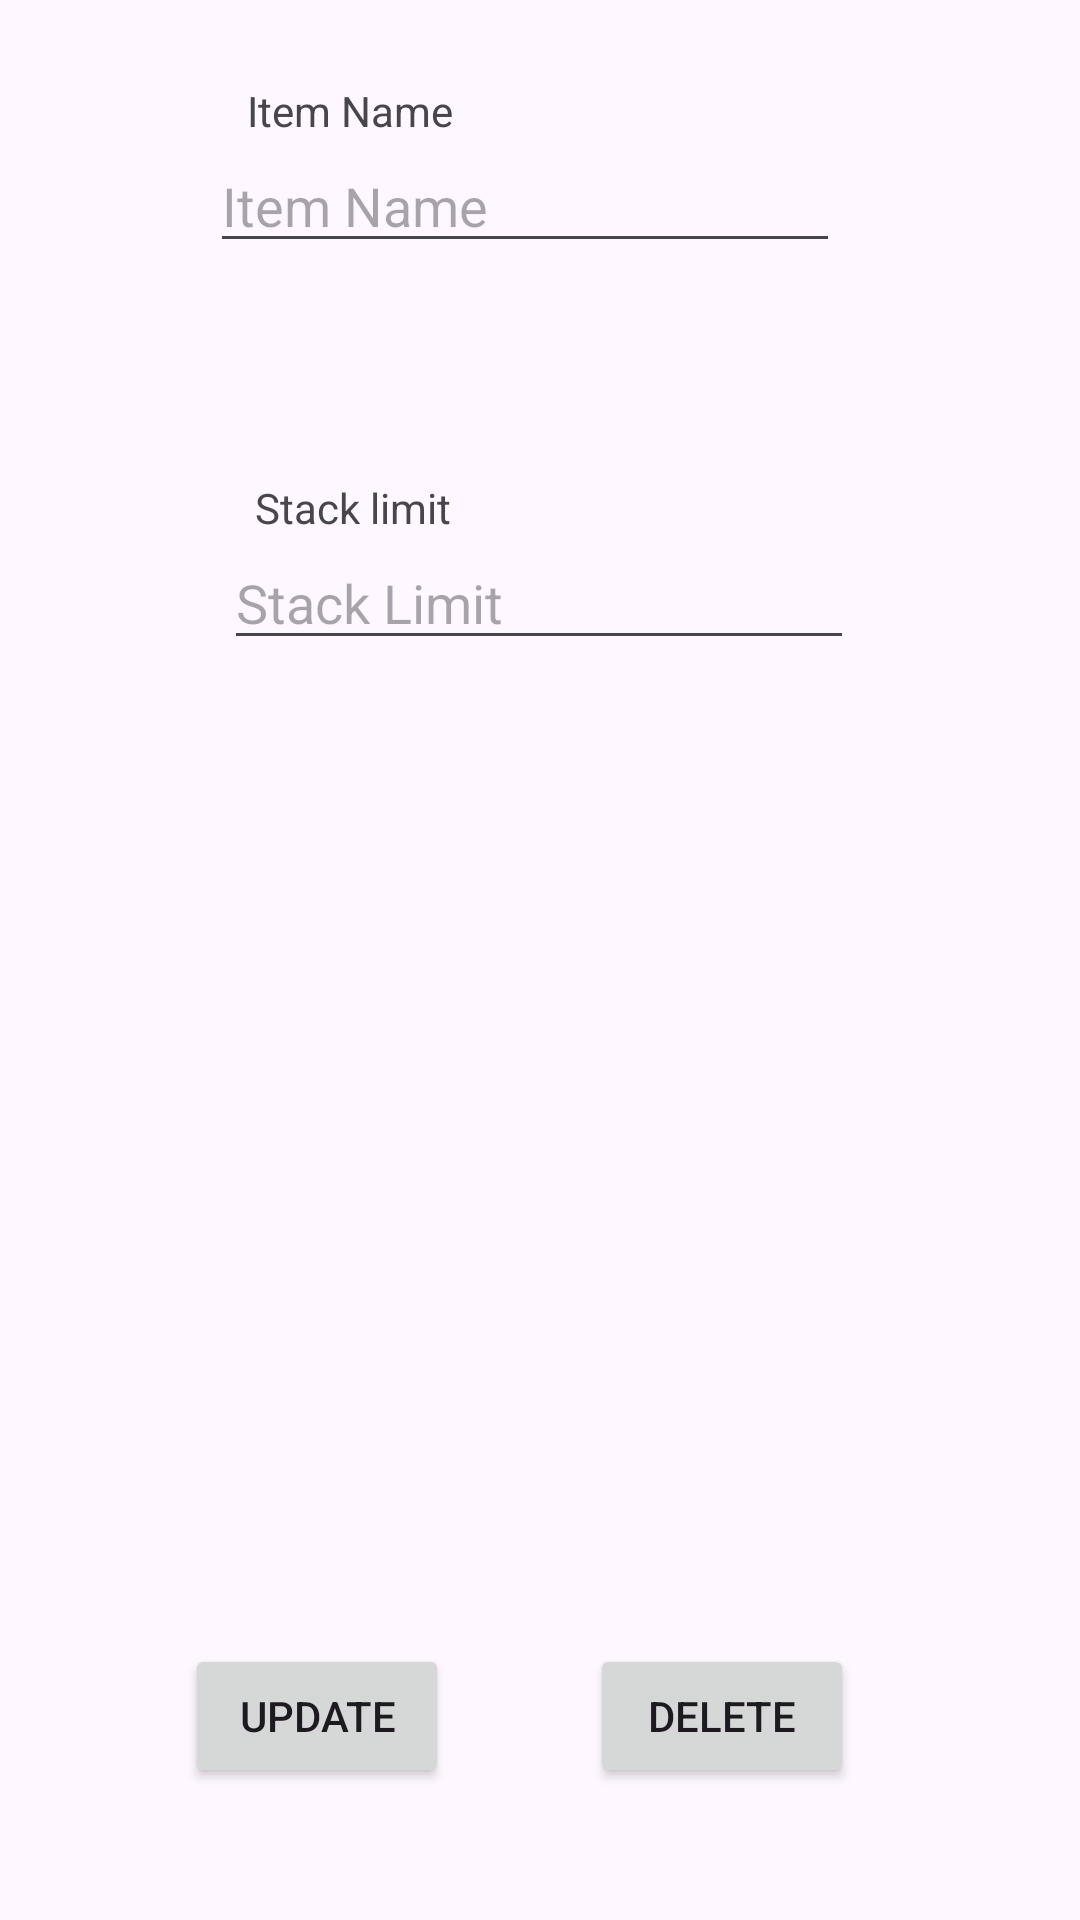

Produce the Android XML layout that renders to this screen, including the resource entries it uses.
<!-- AndroidManifest.xml: application theme Theme.ProjecteFirebase -->
<!-- res/layout/fragment_manageitem.xml -->
<?xml version="1.0" encoding="utf-8"?>
<layout xmlns:app="http://schemas.android.com/apk/res-auto"
    xmlns:tools="http://schemas.android.com/tools"
    xmlns:android="http://schemas.android.com/apk/res/android">

    <androidx.constraintlayout.widget.ConstraintLayout
        android:layout_width="match_parent"
        android:layout_height="match_parent"
        tools:context=".Fragments.ManageItemFragment">


        <Button
            android:id="@+id/updateButton"
            android:layout_width="wrap_content"
            android:layout_height="wrap_content"
            android:layout_marginBottom="44dp"
            android:text="Update"
            app:layout_constraintBottom_toBottomOf="parent"
            app:layout_constraintEnd_toEndOf="parent"
            app:layout_constraintHorizontal_bias="0.227"
            app:layout_constraintStart_toStartOf="parent" />

        <Button
            android:id="@+id/deleteButton"
            android:layout_width="wrap_content"
            android:layout_height="wrap_content"
            android:layout_marginBottom="44dp"
            android:text="Delete"
            app:layout_constraintBottom_toBottomOf="parent"
            app:layout_constraintEnd_toEndOf="parent"
            app:layout_constraintHorizontal_bias="0.723"
            app:layout_constraintStart_toStartOf="parent" />

        <EditText
            android:id="@+id/editName"
            android:layout_width="wrap_content"
            android:layout_height="wrap_content"
            android:layout_marginBottom="72dp"
            android:ems="10"
            android:hint="Item Name"
            android:inputType="text"
            app:layout_constraintBottom_toTopOf="@+id/textView4"
            app:layout_constraintEnd_toEndOf="parent"
            app:layout_constraintHorizontal_bias="0.467"
            app:layout_constraintStart_toStartOf="parent" />

        <EditText
            android:id="@+id/editStackLimit"
            android:layout_width="wrap_content"
            android:layout_height="wrap_content"
            android:layout_marginBottom="420dp"
            android:ems="10"
            android:hint="Stack Limit"
            android:inputType="text"
            app:layout_constraintBottom_toBottomOf="parent"
            app:layout_constraintEnd_toEndOf="parent"
            app:layout_constraintHorizontal_bias="0.497"
            app:layout_constraintStart_toStartOf="parent" />

        <TextView
            android:id="@+id/textView3"
            android:layout_width="wrap_content"
            android:layout_height="wrap_content"
            android:text="@string/item_name"
            app:layout_constraintBottom_toTopOf="@+id/editName"
            app:layout_constraintEnd_toEndOf="parent"
            app:layout_constraintHorizontal_bias="0.283"
            app:layout_constraintStart_toStartOf="parent" />

        <TextView
            android:id="@+id/textView4"
            android:layout_width="wrap_content"
            android:layout_height="wrap_content"
            android:text="@string/stack_limit"
            app:layout_constraintBottom_toTopOf="@+id/editStackLimit"
            app:layout_constraintEnd_toEndOf="parent"
            app:layout_constraintHorizontal_bias="0.288"
            app:layout_constraintStart_toStartOf="parent" />

    </androidx.constraintlayout.widget.ConstraintLayout>
</layout>
<!-- resources referenced by this layout -->
<resources>
  <string name="item_name">Item Name</string>
  <string name="stack_limit">Stack limit</string>
  <style name="Theme.ProjecteFirebase" parent="Base.Theme.ProjecteFirebase" />
  <style name="Base.Theme.ProjecteFirebase" parent="Theme.Material3.DayNight.NoActionBar">
          
          
      </style>
</resources>
